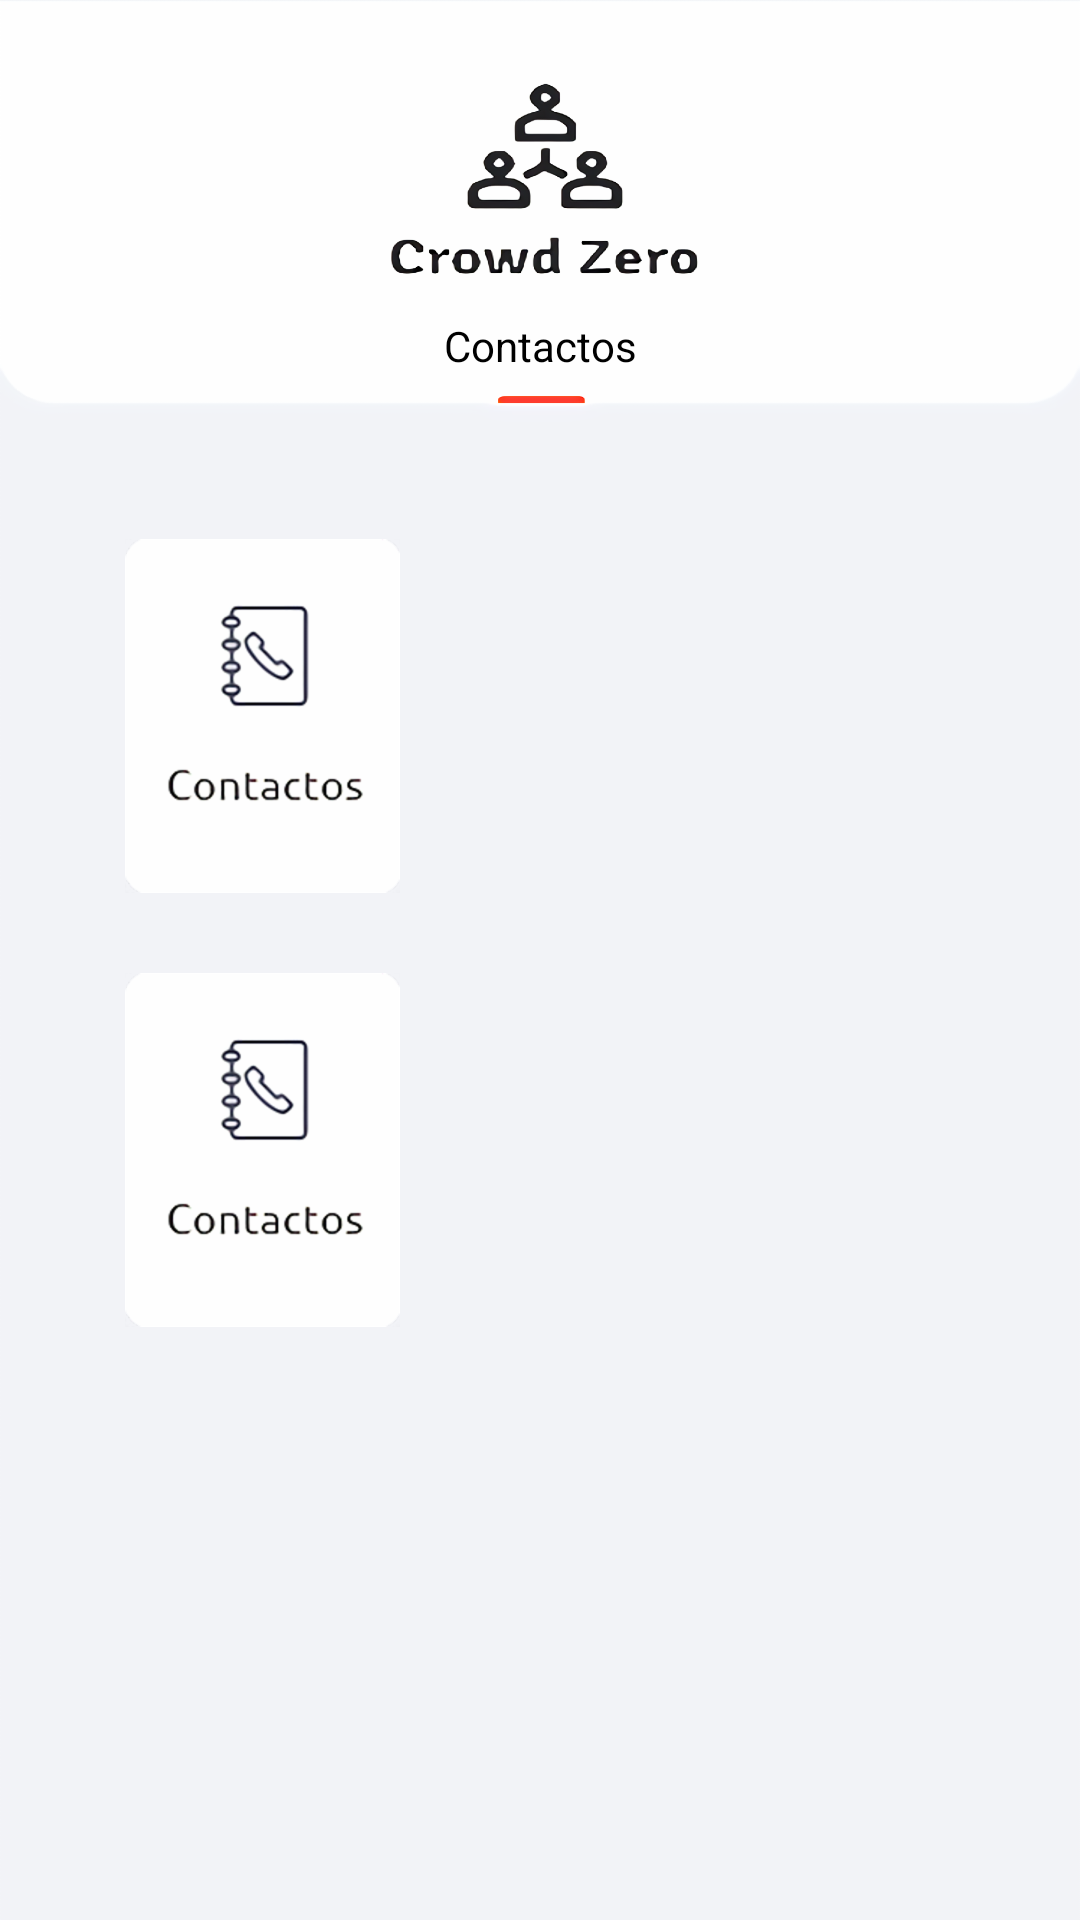

This screen was rendered from an Android layout file. Write that file and the resources it references.
<!-- AndroidManifest.xml: application theme Theme.CrowdZero_Android -->
<!-- res/layout/activity_contactos.xml -->
<?xml version="1.0" encoding="utf-8"?>
<androidx.constraintlayout.widget.ConstraintLayout xmlns:android="http://schemas.android.com/apk/res/android"
    xmlns:app="http://schemas.android.com/apk/res-auto"
    xmlns:tools="http://schemas.android.com/tools"
    android:layout_width="match_parent"
    android:layout_height="match_parent"
    android:background="@drawable/background"
    tools:context=".ContactosActivity">


    <TextView
        android:id="@+id/contactosview"
        android:layout_width="wrap_content"
        android:layout_height="wrap_content"
        android:layout_marginBottom="410dp"
        android:text="Contactos"
        android:textColor="@color/black"
        app:layout_constraintBottom_toBottomOf="parent"
        app:layout_constraintEnd_toEndOf="parent"
        app:layout_constraintStart_toStartOf="parent"
        app:layout_constraintTop_toTopOf="parent" />

    <ImageView
        android:id="@+id/imageView3"
        android:layout_width="wrap_content"
        android:layout_height="wrap_content"
        android:layout_margin="10dp"
        app:layout_constraintBottom_toBottomOf="parent"
        app:layout_constraintEnd_toEndOf="parent"
        app:layout_constraintHorizontal_bias="0.128"
        app:layout_constraintStart_toStartOf="parent"
        app:layout_constraintTop_toTopOf="parent"
        app:layout_constraintVertical_bias="0.626"
        app:srcCompat="@drawable/contactos" />

    <ImageView
        android:id="@+id/imageView3"
        android:layout_width="wrap_content"
        android:layout_height="wrap_content"
        android:layout_margin="10dp"
        app:layout_constraintBottom_toBottomOf="parent"
        app:layout_constraintEnd_toEndOf="parent"
        app:layout_constraintHorizontal_bias="0.128"
        app:layout_constraintStart_toStartOf="parent"
        app:layout_constraintTop_toTopOf="parent"
        app:layout_constraintVertical_bias="0.338"
        app:srcCompat="@drawable/contactos" />

</androidx.constraintlayout.widget.ConstraintLayout>
<!-- resources referenced by this layout -->
<resources>
  <color name="black">#FF000000</color>
  <!-- drawable background: png bitmap (drawable-hdpi, 55599 bytes) -->
  <!-- drawable contactos: png bitmap (drawable-hdpi, 7761 bytes) -->
  <style name="Theme.CrowdZero_Android" parent="Theme.MaterialComponents.DayNight.NoActionBar">
          
          <item name="colorPrimary">@color/backBlack</item>
          <item name="colorPrimaryVariant">@color/backBlack</item>
          
          <item name="colorOnPrimary">@color/white</item>
          
          <item name="colorSecondary">@color/teal_200</item>
          <item name="colorSecondaryVariant">@color/teal_700</item>
          <item name="colorOnSecondary">@color/black</item>
          
          <item name="android:statusBarColor" tools:targetApi="l">?attr/colorPrimaryVariant</item>
  
          
          <item name="android:windowContentTransitions">true</item>
          <item name="android:navigationBarColor">@color/backBlack</item>
      </style>
  <color name="backBlack">#FF242424</color>
  <color name="white">#FFFFFFFF</color>
  <color name="teal_200">#FF03DAC5</color>
  <color name="teal_700">#FF018786</color>
</resources>
